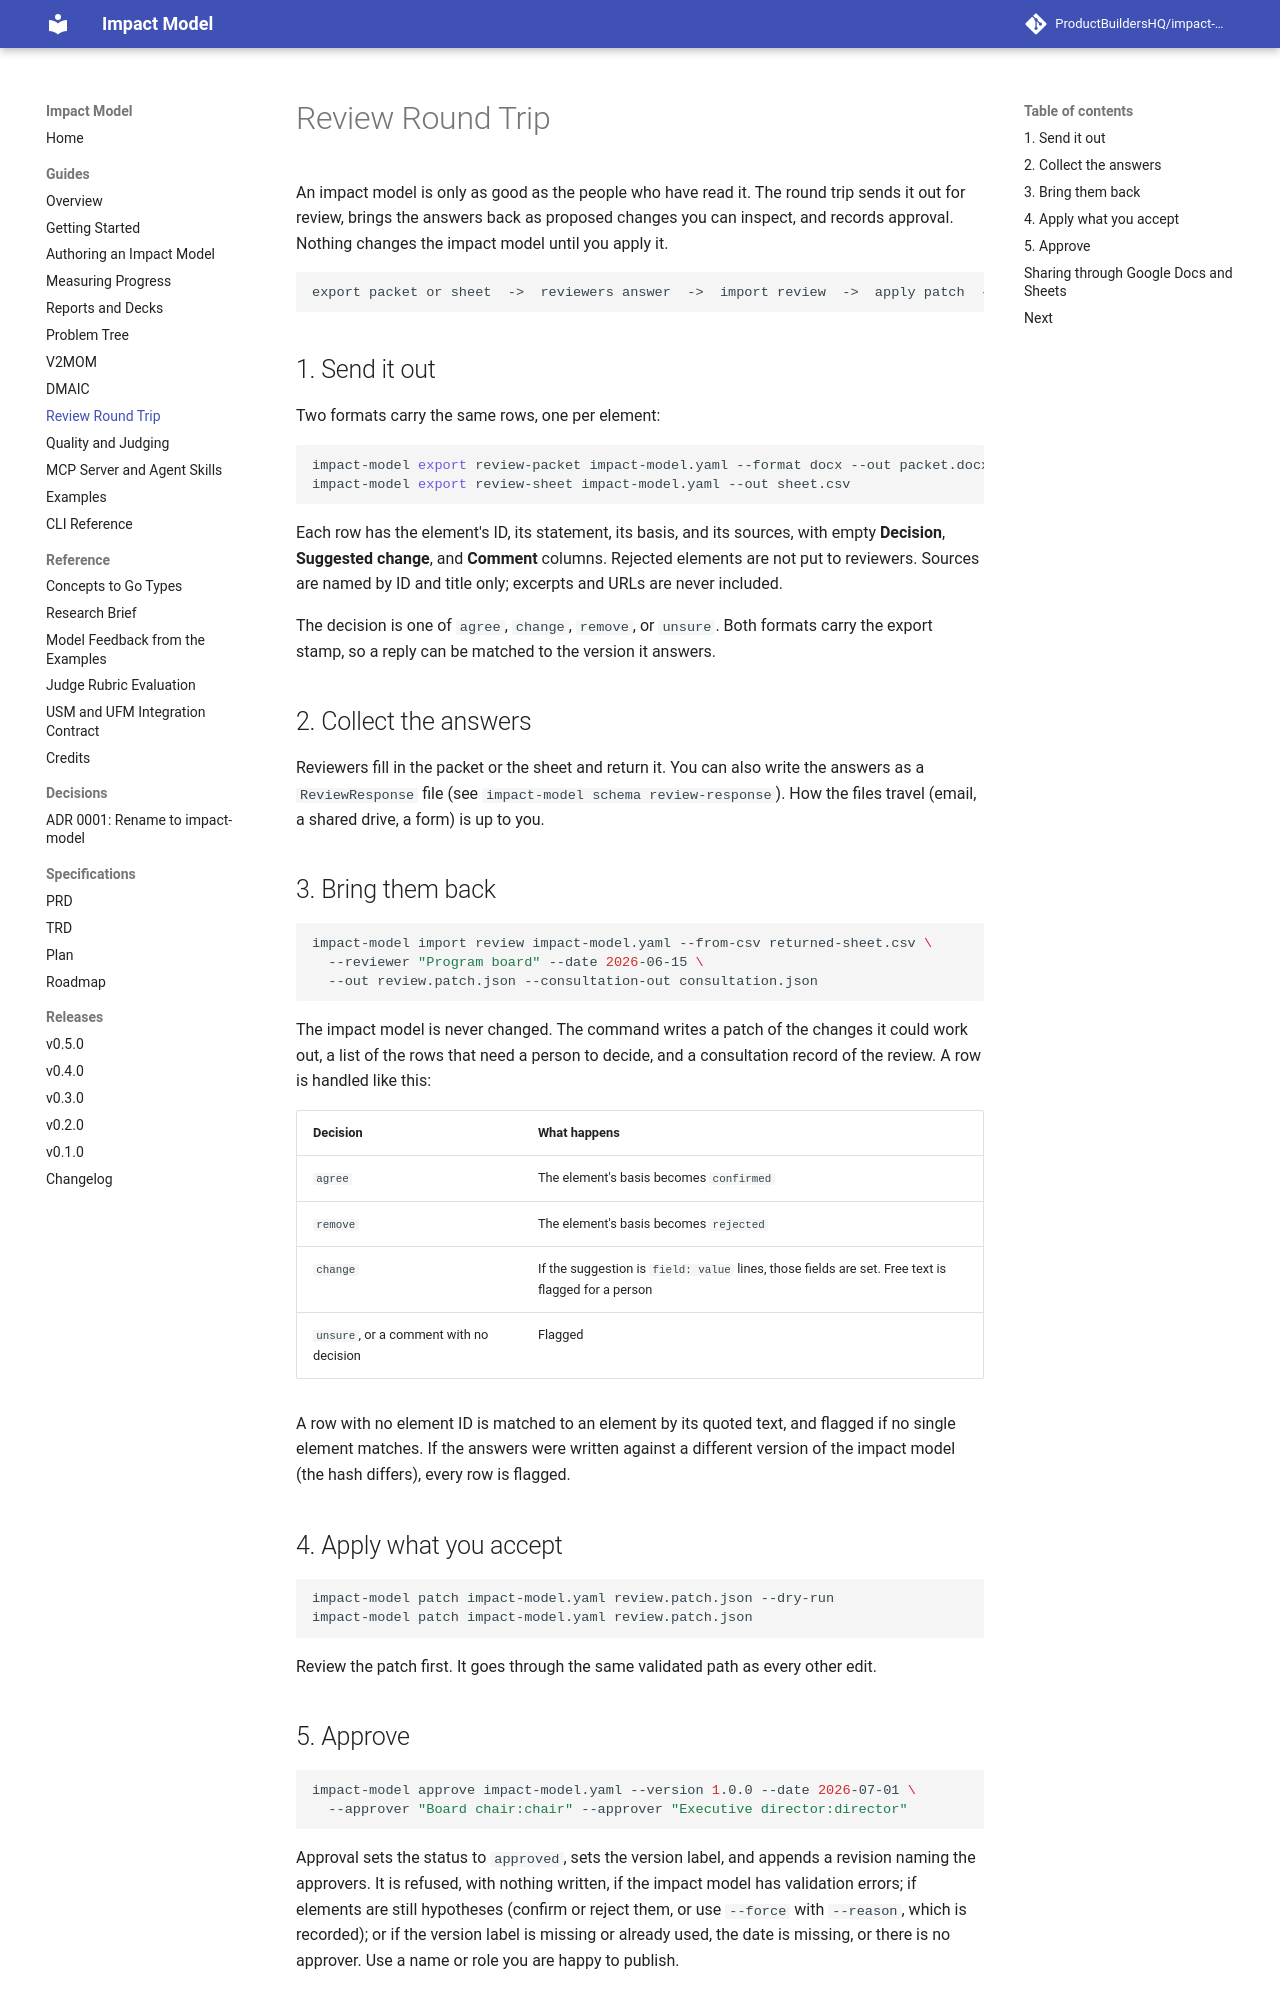

repository: ProductBuildersHQ/theoryofchange-spec · page: guides/review-round-trip/index.html · generator: mkdocs

# Review Round Trip

An impact model is only as good as the people who have read it. The round trip sends it
out for review, brings the answers back as proposed changes you can inspect, and
records approval. Nothing changes the impact model until you apply it.

```text
export packet or sheet  ->  reviewers answer  ->  import review  ->  apply patch  ->  approve
```

## 1. Send it out

Two formats carry the same rows, one per element:

```bash
impact-model export review-packet impact-model.yaml --format docx --out packet.docx   # for reviewers who work in a document
impact-model export review-sheet impact-model.yaml --out sheet.csv                    # for reviewers who work in a spreadsheet
```

Each row has the element's ID, its statement, its basis, and its sources, with
empty **Decision**, **Suggested change**, and **Comment** columns. Rejected
elements are not put to reviewers. Sources are named by ID and title only;
excerpts and URLs are never included.

The decision is one of `agree`, `change`, `remove`, or `unsure`. Both formats
carry the export stamp, so a reply can be matched to the version it answers.

## 2. Collect the answers

Reviewers fill in the packet or the sheet and return it. You can also write the
answers as a `ReviewResponse` file (see `impact-model schema review-response`).
How the files travel (email, a shared drive, a form) is up to you.

## 3. Bring them back

```bash
impact-model import review impact-model.yaml --from-csv returned-sheet.csv \
  --reviewer "Program board" --date 2026-06-15 \
  --out review.patch.json --consultation-out consultation.json
```

The impact model is never changed. The command writes a patch of the changes it could
work out, a list of the rows that need a person to decide, and a consultation
record of the review. A row is handled like this:

| Decision | What happens |
|----------|--------------|
| `agree` | The element's basis becomes `confirmed` |
| `remove` | The element's basis becomes `rejected` |
| `change` | If the suggestion is `field: value` lines, those fields are set. Free text is flagged for a person |
| `unsure`, or a comment with no decision | Flagged |

A row with no element ID is matched to an element by its quoted text, and flagged
if no single element matches. If the answers were written against a different
version of the impact model (the hash differs), every row is flagged.

## 4. Apply what you accept

```bash
impact-model patch impact-model.yaml review.patch.json --dry-run
impact-model patch impact-model.yaml review.patch.json
```

Review the patch first. It goes through the same validated path as every other
edit.
